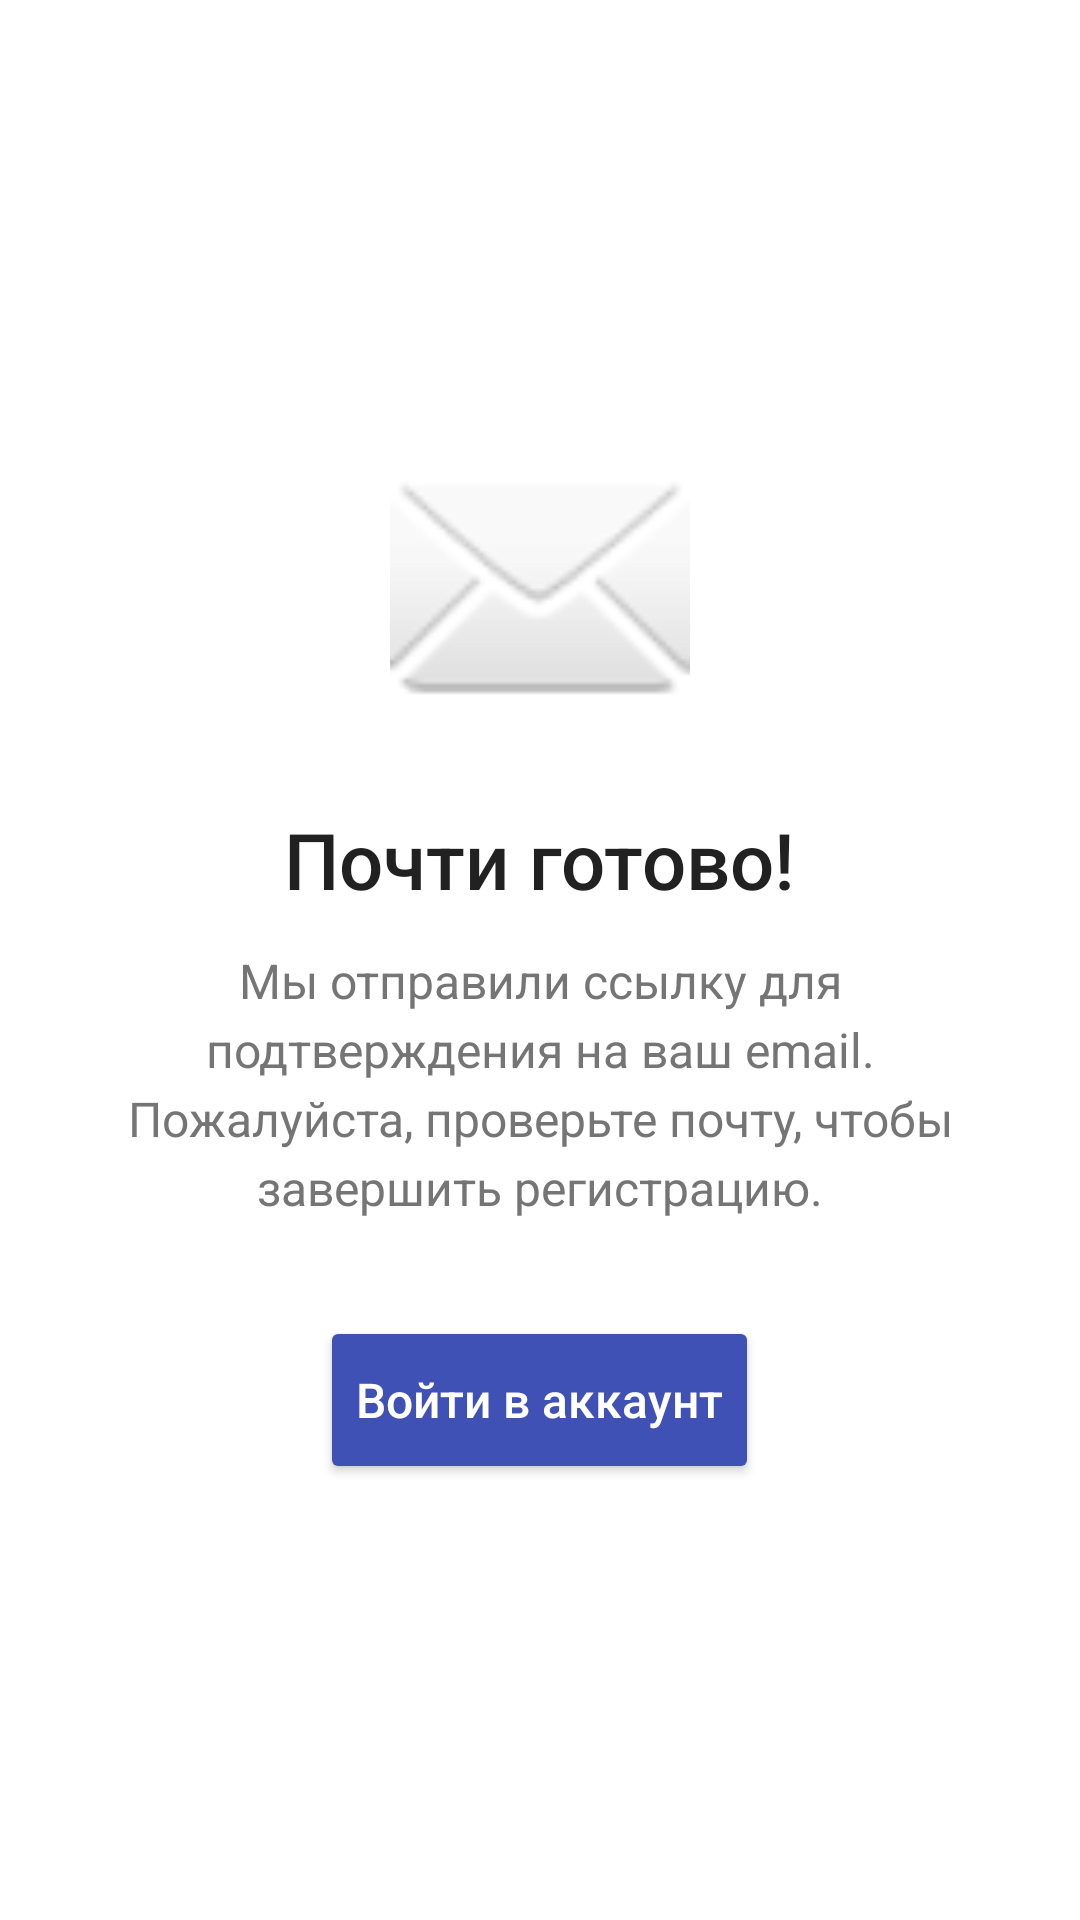

Android layout source for this screen:
<!-- AndroidManifest.xml: application theme Theme.Scripto -->
<!-- res/layout/activity_reg_confirm.xml -->
<LinearLayout xmlns:android="http://schemas.android.com/apk/res/android"
    xmlns:app="http://android.com"
    android:layout_width="match_parent"
    android:layout_height="match_parent"
    android:gravity="center"
    android:orientation="vertical"
    android:padding="32dp"
    android:background="@android:color/white">

    
    <ImageView
        android:layout_width="100dp"
        android:layout_height="100dp"
        android:contentDescription="@string/mailicon"
        android:src="@android:drawable/ic_dialog_email"
        app:tint="#3F51B5"
        android:layout_marginBottom="24dp"/>

    <TextView
        android:layout_width="wrap_content"
        android:layout_height="wrap_content"
        android:text="@string/readyText"
        android:textColor="#212121"
        android:textSize="26sp"
        android:fontFamily="sans-serif-medium"
        android:layout_marginBottom="12dp"/>

    <TextView
        android:layout_width="wrap_content"
        android:layout_height="wrap_content"
        android:text="@string/VerifyDecription"
        android:textSize="16sp"
        android:textColor="#757575"
        android:gravity="center"
        android:lineSpacingExtra="4dp"
        android:layout_marginBottom="32dp"/>

    <Button
        android:id="@+id/toLogin"
        android:layout_width="wrap_content"
        android:layout_height="56dp"
        android:text="@string/toLogin"
        android:textAllCaps="false"
        android:textSize="16sp"
        android:backgroundTint="#3F51B5"
        android:textColor="@android:color/white"
        app:cornerRadius="12dp"/>

</LinearLayout>
<!-- resources referenced by this layout -->
<resources>
  <string name="VerifyDecription">Мы отправили ссылку для подтверждения на ваш email. Пожалуйста, проверьте почту, чтобы завершить регистрацию.</string>
  <string name="mailicon">MailIcon</string>
  <string name="readyText">Почти готово!</string>
  <string name="toLogin">Войти в аккаунт</string>
  <style name="Theme.Scripto" parent="Theme.MaterialComponents.DayNight.NoActionBar">
          <item name="colorPrimary">@color/purple_500</item>
      </style>
  <!-- not gathered from this repository: default colours our renderer supplied (Android Studio template values) -->
  <color name="purple_500">#FF6200EE</color>
</resources>
